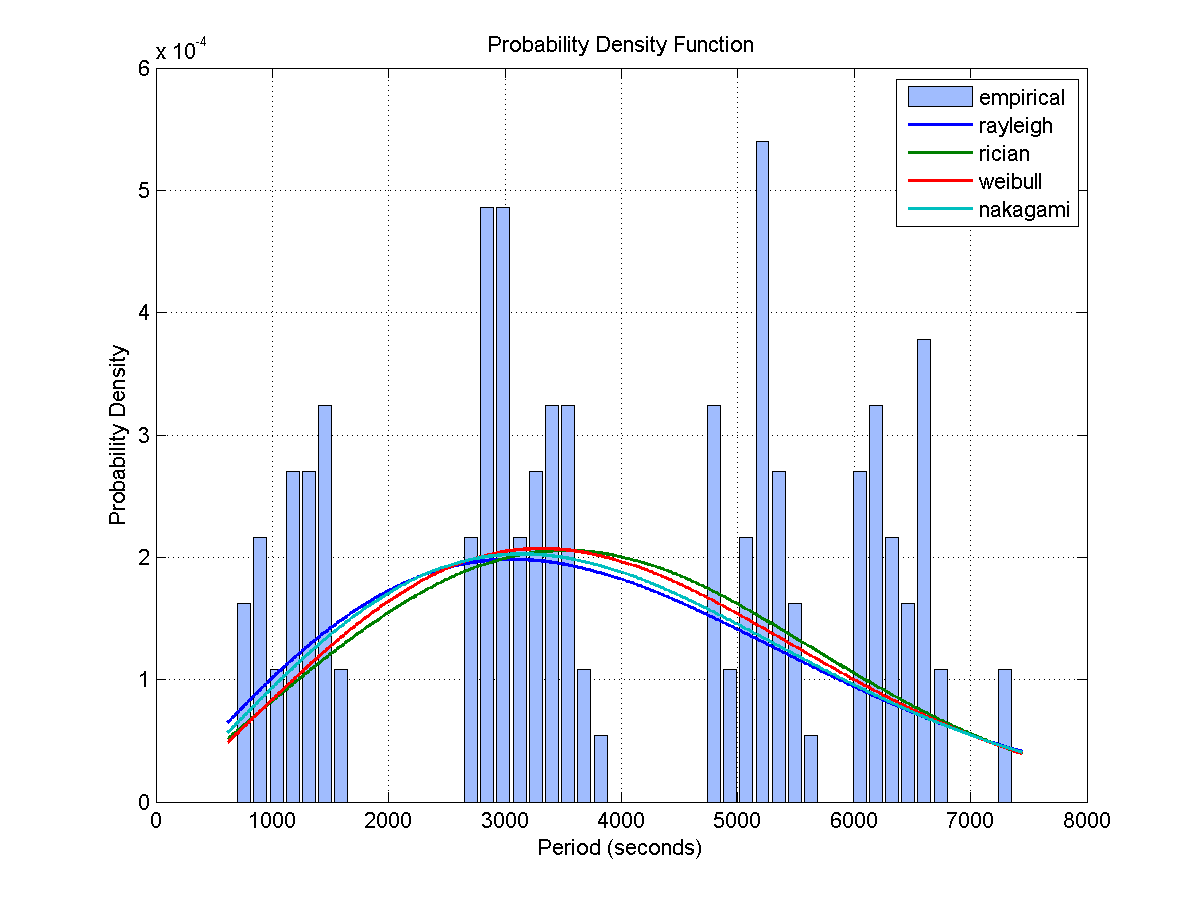

Values plotted in this chart, from the file beside it:
Access, Start Time (UTCG), Stop Time (UTCG), Duration (sec)
1, 3 Dec 2013 06:05:47.163, 3 Dec 2013 06:18:26.530, 759.4
2, 3 Dec 2013 07:47:38.187, 3 Dec 2013 08:04:51.310, 1033
3, 3 Dec 2013 09:38:24.683, 3 Dec 2013 09:51:10.583, 765.9
4, 3 Dec 2013 11:23:57.518, 3 Dec 2013 11:38:07.875, 850.4
5, 3 Dec 2013 13:03:31.709, 3 Dec 2013 13:19:39.092, 967.4
6, 3 Dec 2013 14:43:32.664, 3 Dec 2013 15:00:06.993, 994.3
7, 3 Dec 2013 16:24:02.580, 3 Dec 2013 16:40:44.466, 1002
8, 3 Dec 2013 18:05:21.511, 3 Dec 2013 18:22:11.364, 1010
9, 3 Dec 2013 19:47:43.314, 3 Dec 2013 20:04:37.542, 1014
10, 3 Dec 2013 21:34:32.394, 3 Dec 2013 21:40:56.032, 383.6
11, 4 Dec 2013 03:42:49.640, 4 Dec 2013 03:53:27.199, 637.6
12, 4 Dec 2013 05:22:11.210, 4 Dec 2013 05:39:01.808, 1011
13, 4 Dec 2013 07:07:15.188, 4 Dec 2013 07:22:13.760, 898.6
14, 4 Dec 2013 08:49:11.444, 4 Dec 2013 09:04:39.587, 928.1
15, 4 Dec 2013 10:30:17.282, 4 Dec 2013 10:45:55.487, 938.2
16, 4 Dec 2013 12:11:13.906, 4 Dec 2013 12:26:30.192, 916.3
17, 4 Dec 2013 13:52:58.530, 4 Dec 2013 14:06:53.408, 834.9
18, 4 Dec 2013 15:36:48.000, 4 Dec 2013 15:47:38.554, 650.6
19, 4 Dec 2013 17:21:24.950, 4 Dec 2013 17:38:39.096, 1034
20, 4 Dec 2013 19:08:01.432, 4 Dec 2013 19:18:32.727, 631.3
21, 5 Dec 2013 02:58:59.358, 5 Dec 2013 03:10:01.145, 661.8
22, 5 Dec 2013 04:39:49.401, 5 Dec 2013 04:52:45.709, 776.3
23, 5 Dec 2013 06:20:05.076, 5 Dec 2013 06:34:02.385, 837.3
24, 5 Dec 2013 07:59:27.335, 5 Dec 2013 08:14:32.423, 905.1
25, 5 Dec 2013 09:38:26.575, 5 Dec 2013 09:54:39.818, 973.2
26, 5 Dec 2013 11:19:03.367, 5 Dec 2013 11:36:28.489, 1045
27, 5 Dec 2013 13:09:18.803, 5 Dec 2013 13:24:55.553, 936.8
28, 5 Dec 2013 14:56:58.933, 5 Dec 2013 15:14:31.073, 1052
29, 5 Dec 2013 16:44:21.837, 5 Dec 2013 16:57:01.192, 759.4
30, 6 Dec 2013 08:57:04.610, 6 Dec 2013 09:14:34.252, 1050
31, 6 Dec 2013 10:45:16.028, 6 Dec 2013 11:02:03.821, 1008
32, 6 Dec 2013 12:34:06.042, 6 Dec 2013 12:51:31.958, 1046
33, 6 Dec 2013 14:21:39.358, 6 Dec 2013 14:37:18.883, 939.5
34, 7 Dec 2013 06:35:08.238, 7 Dec 2013 06:51:54.621, 1006
35, 7 Dec 2013 08:21:50.357, 7 Dec 2013 08:38:11.761, 981.4
36, 7 Dec 2013 10:12:05.728, 7 Dec 2013 10:27:32.485, 926.8
37, 7 Dec 2013 11:57:37.017, 7 Dec 2013 12:14:02.278, 985.3
38, 7 Dec 2013 13:37:27.081, 7 Dec 2013 13:53:29.828, 962.7
39, 7 Dec 2013 15:17:38.386, 7 Dec 2013 15:32:34.356, 896
40, 7 Dec 2013 16:58:16.644, 7 Dec 2013 17:12:14.110, 837.5
41, 7 Dec 2013 18:39:50.510, 7 Dec 2013 18:52:47.704, 777.2
42, 7 Dec 2013 20:23:03.094, 7 Dec 2013 20:33:44.631, 641.5
43, 8 Dec 2013 04:11:36.015, 8 Dec 2013 04:27:50.367, 974.4
44, 8 Dec 2013 05:57:13.953, 8 Dec 2013 06:12:04.897, 890.9
45, 8 Dec 2013 07:44:49.393, 8 Dec 2013 07:56:36.744, 707.4
46, 8 Dec 2013 09:25:16.684, 8 Dec 2013 09:39:42.263, 865.6
47, 8 Dec 2013 11:05:42.639, 8 Dec 2013 11:21:07.314, 924.7
48, 8 Dec 2013 12:46:26.222, 8 Dec 2013 13:02:01.359, 935.1
49, 8 Dec 2013 14:28:00.526, 8 Dec 2013 14:43:16.136, 915.6
50, 8 Dec 2013 16:10:49.445, 8 Dec 2013 16:25:30.216, 880.8
51, 8 Dec 2013 17:54:27.241, 8 Dec 2013 18:11:04.047, 996.8
52, 9 Dec 2013 01:46:36.753, 9 Dec 2013 02:01:48.776, 912
Access, Start Time (UTCG), Stop Time (UTCG), Duration (sec)
1, 3 Dec 2013 01:00:00.000, 3 Dec 2013 01:01:45.086, 105.1
2, 3 Dec 2013 02:33:42.422, 3 Dec 2013 02:50:57.822, 1035
3, 3 Dec 2013 10:28:17.258, 3 Dec 2013 10:39:49.647, 692.4
4, 3 Dec 2013 12:08:51.460, 3 Dec 2013 12:23:38.726, 887.3
5, 3 Dec 2013 13:50:25.048, 3 Dec 2013 14:05:49.429, 924.4
6, 3 Dec 2013 15:31:07.131, 3 Dec 2013 15:46:52.032, 944.9
7, 3 Dec 2013 17:10:58.944, 3 Dec 2013 17:27:12.241, 973.3
... 90 more rows
